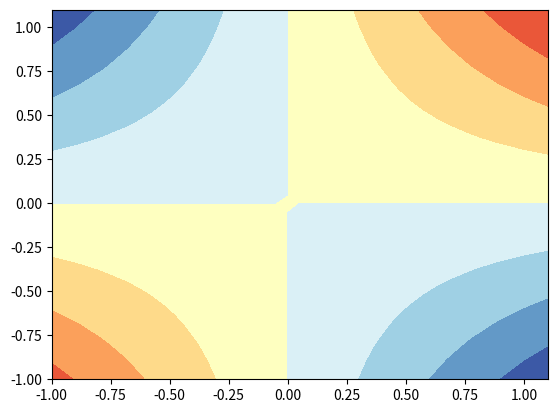

Recreate this plot in Python.
#!/usr/bin/env python3
# -*- coding: utf-8 -*-
"""
Created on Thu Feb 14 19:10:30 2019

@author: cvalen20
"""

#!/usr/bin/env python2
# -*- coding: utf-8 -*-
"""
Created on Tue Feb 28 17:56:35 2017
Displacement and strain interpolation
"""

#from __future__ import division
import numpy as np
import matplotlib.pyplot as plt
import scipy as sci
from sympy import *


def sha4(x,y):
    """
    Compute the shape functions for bi-linear
    square element of size 2.0.
    """
    sh=zeros(4)
    N=zeros(2 , 8)
    sh[0] =(1.0/4.0)*(1 - x)*(1 - y)
    sh[1] =(1.0/4.0)*(1 + x)*(1 - y)
    sh[2] =(1.0/4.0)*(1 + x)*(1 + y)
    sh[3] =(1.0/4.0)*(1 - x)*(1 + y)
#
    return sh

u = Matrix(4, 1, [-0.2 ,0.2 ,-0.2 , 0.2])
x , y = symbols('x y') 
#
# Simbolically compute matrices
#
H = sha4(x,y)
print(H)
#
li=-1.0
ls= 1.1
dl= 0.1
npts=int((ls-li)/dl)
USOL = np.zeros((npts, npts, 1))
xx, yy = np.mgrid[li:ls:npts*1j, li:ls:npts*1j]
#
for i in range(npts):
    for j in range(npts):
        NS =H.subs([(x, xx[i,j]), (y, yy[i,j])])
        up  = NS*u
        USOL[i, j, 0] = up[0]

plt.figure(1)
plt.contourf(xx , yy , USOL[:,:,0], cmap="RdYlBu")
#plt.figure(2)
#plt.contourf(xx , yy , USOL[:,:,1], cmap="RdYlBu")
#plt.figure(3)
#plt.contourf(xx , yy , ESOL[:,:,0], cmap="RdYlBu")
#plt.figure(4)
#plt.contourf(xx , yy , ESOL[:,:,1], cmap="RdYlBu")
#plt.figure(5)
#plt.contourf(xx , yy , ESOL[:,:,2], cmap="RdYlBu")
